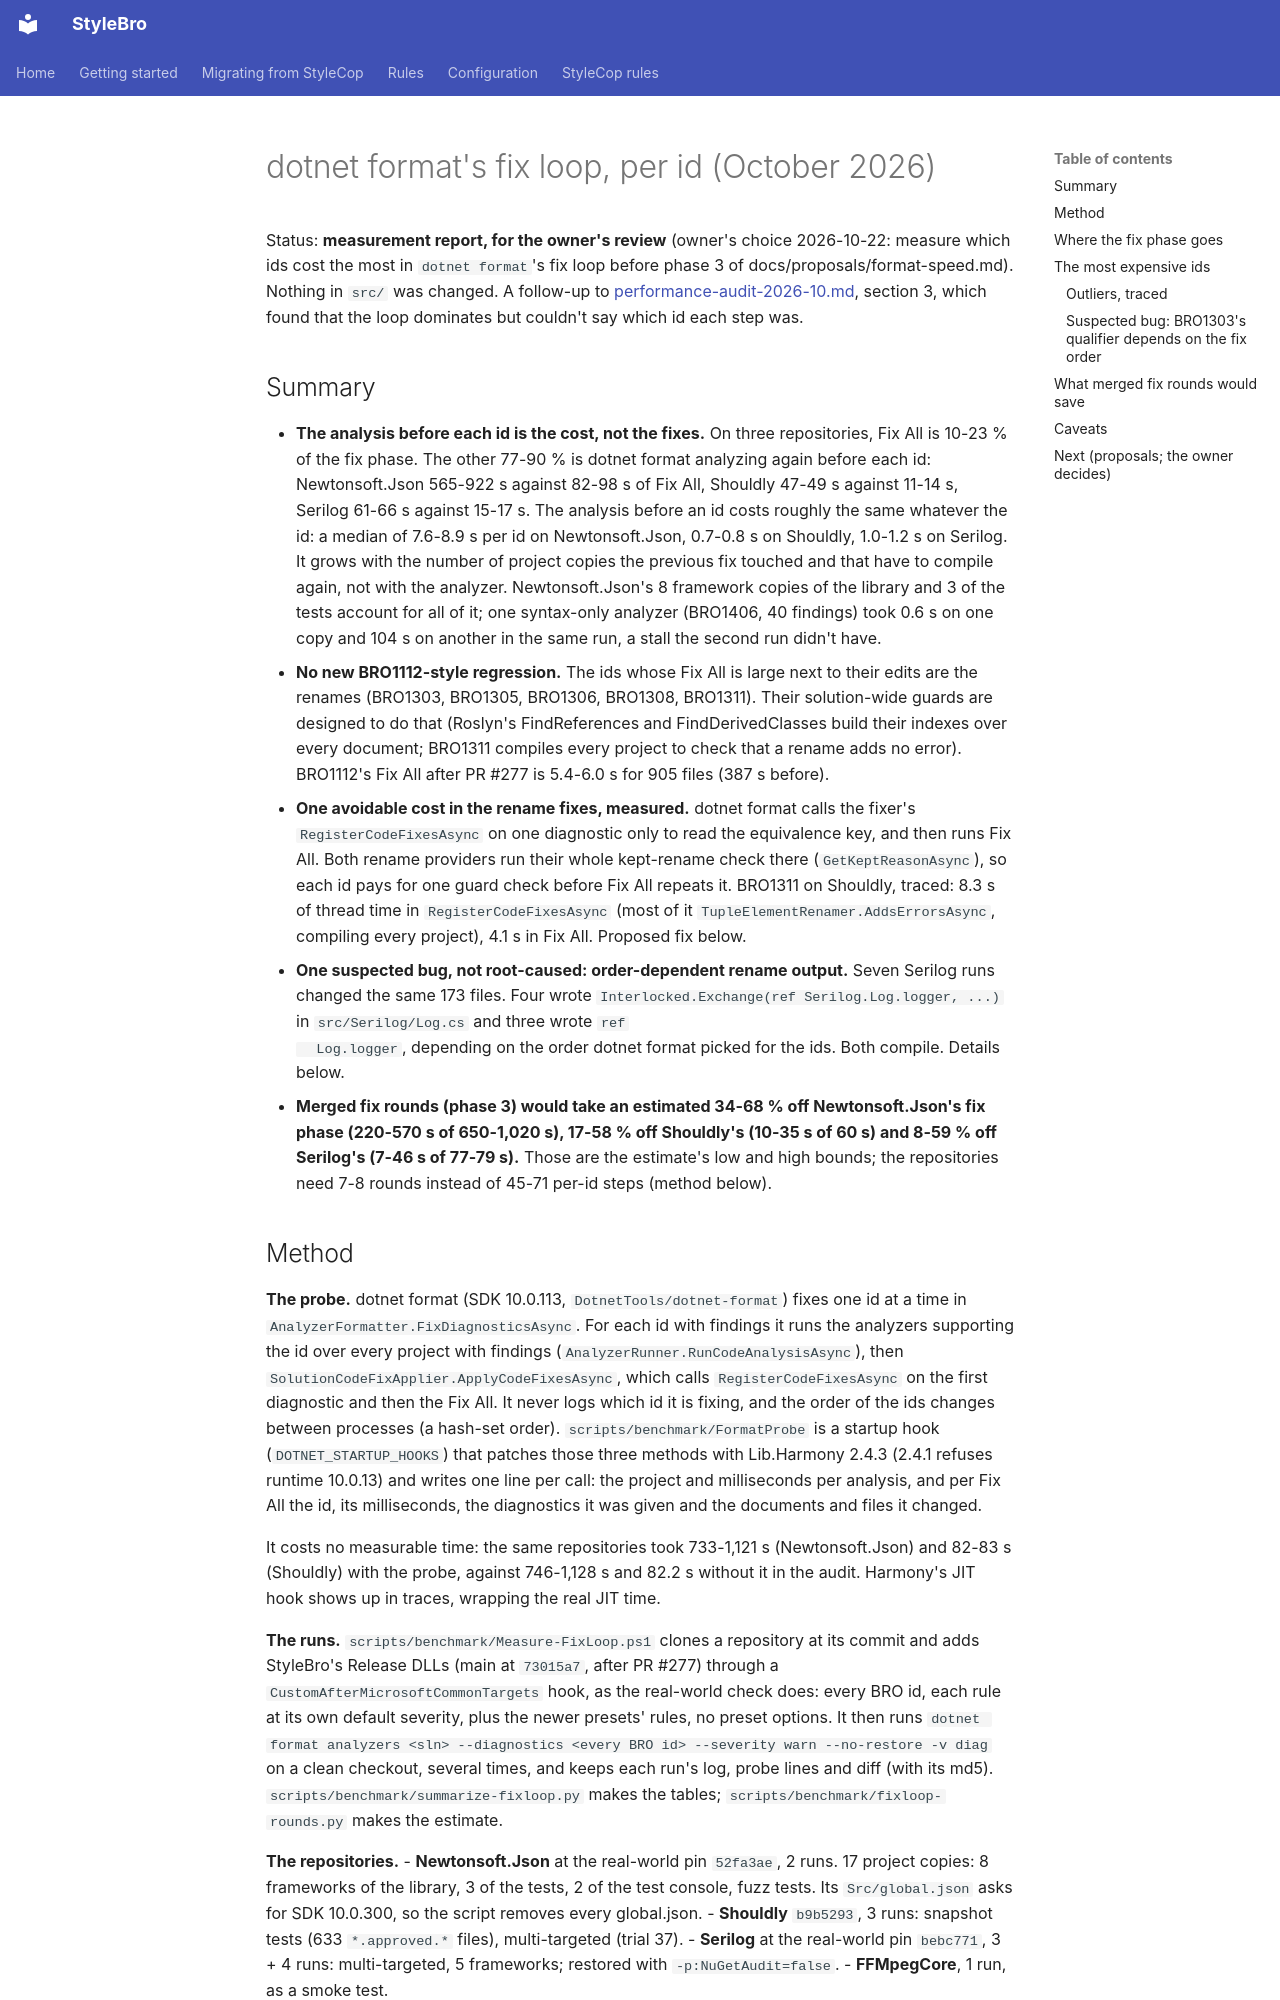

repository: bisforboman/stylebro · page: proposals/fix-loop-costs-2026-10/index.html · generator: mkdocs

# dotnet format's fix loop, per id (October 2026)

Status: **measurement report, for the owner's review** (owner's choice 2026-10-22: measure which ids cost the most in
`dotnet format`'s fix loop before phase 3 of docs/proposals/format-speed.md). Nothing in `src/` was changed. A follow-up
to [performance-audit-2026-10.md](performance-audit-2026-10.md), section 3, which found that the loop dominates but
couldn't say which id each step was.

## Summary

- **The analysis before each id is the cost, not the fixes.** On three repositories, Fix All is 10-23 % of the fix
  phase. The other 77-90 % is dotnet format analyzing again before each id: Newtonsoft.Json 565-922 s against 82-98 s of
  Fix All, Shouldly 47-49 s against 11-14 s, Serilog 61-66 s against 15-17 s. The analysis before an id costs roughly the
  same whatever the id: a median of 7.6-8.9 s per id on Newtonsoft.Json, 0.7-0.8 s on Shouldly, 1.0-1.2 s on Serilog. It
  grows with the number of project copies the previous fix touched and that have to compile again, not with the
  analyzer. Newtonsoft.Json's 8 framework copies of the library and 3 of the tests account for all of it; one syntax-only
  analyzer (BRO1406, 40 findings) took 0.6 s on one copy and 104 s on another in the same run, a stall the second run
  didn't have.
- **No new BRO1112-style regression.** The ids whose Fix All is large next to their edits are the renames (BRO1303,
  BRO1305, BRO1306, BRO1308, BRO1311). Their solution-wide guards are designed to do that (Roslyn's FindReferences and
  FindDerivedClasses build their indexes over every document; BRO1311 compiles every project to check that a rename adds
  no error). BRO1112's Fix All after PR #277 is 5.4-6.0 s for 905 files (387 s before).
- **One avoidable cost in the rename fixes, measured.** dotnet format calls the fixer's `RegisterCodeFixesAsync` on one
  diagnostic only to read the equivalence key, and then runs Fix All. Both rename providers run their whole kept-rename
  check there (`GetKeptReasonAsync`), so each id pays for one guard check before Fix All repeats it. BRO1311 on Shouldly,
  traced: 8.3 s of thread time in `RegisterCodeFixesAsync` (most of it `TupleElementRenamer.AddsErrorsAsync`, compiling
  every project), 4.1 s in Fix All. Proposed fix below.
- **One suspected bug, not root-caused: order-dependent rename output.** Seven Serilog runs changed the same 173 files.
  Four wrote `Interlocked.Exchange(ref Serilog.Log.logger, ...)` in `src/Serilog/Log.cs` and three wrote `ref
  Log.logger`, depending on the order dotnet format picked for the ids. Both compile. Details below.
- **Merged fix rounds (phase 3) would take an estimated 34-68 % off Newtonsoft.Json's fix phase (220-570 s of 650-1,020
  s), 17-58 % off Shouldly's (10-35 s of 60 s) and 8-59 % off Serilog's (7-46 s of 77-79 s).** Those are the estimate's
  low and high bounds; the repositories need 7-8 rounds instead of 45-71 per-id steps (method below).
